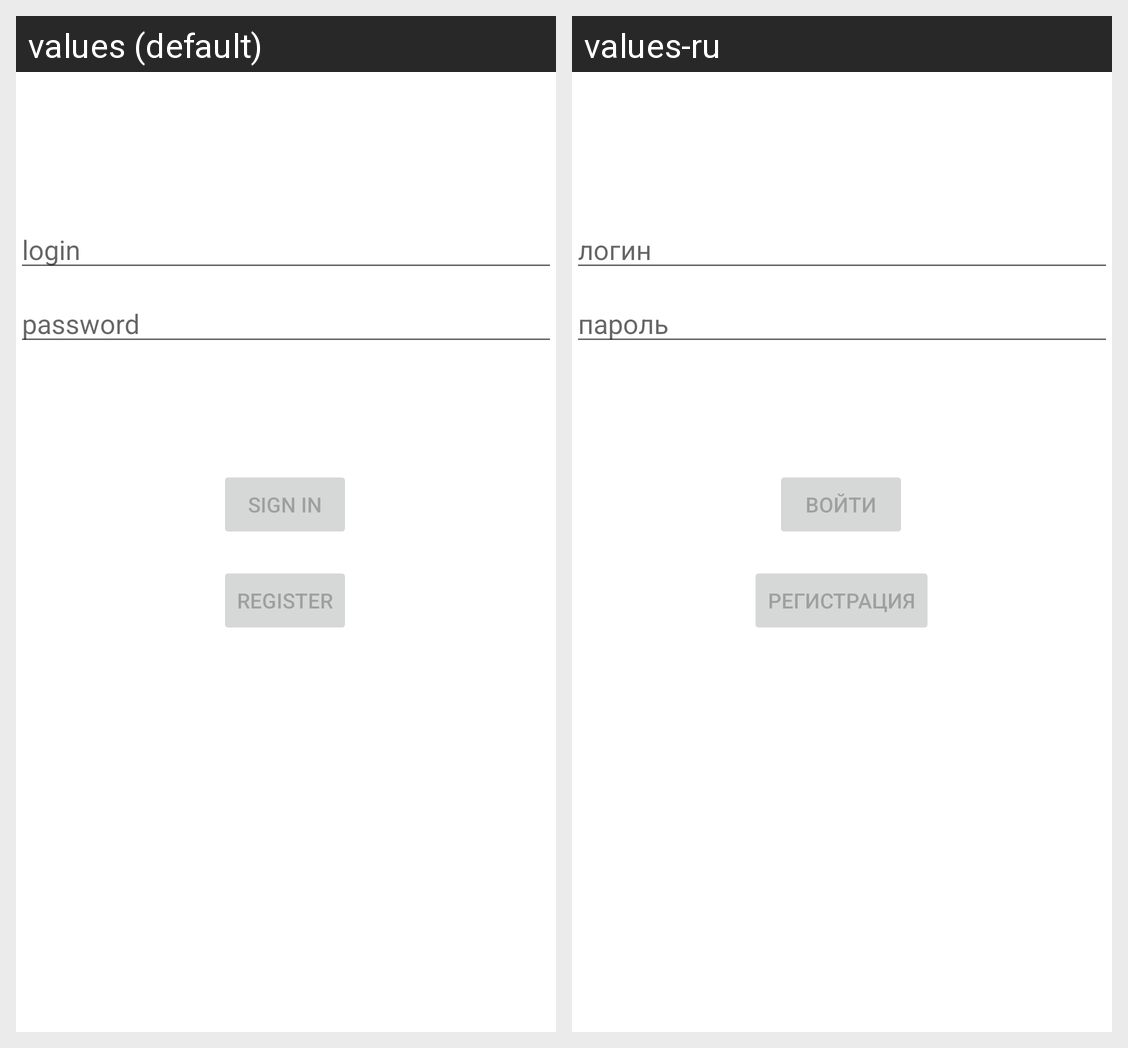

The same Android screen rendered under two of its app's locales, left to right. List the strings drawn on it with the default value and each locale's translation.
Android screen res/layout/activity_login.xml rendered under 2 locales, left to right: values (default), values-ru. Device: Nexus 5 (rendered at 1080×1920; each locale shown at half size, 540×960, under a caption strip naming it); theme Theme.DiscountWatcher.
Strings drawn on this screen, with the default value and each locale's value (text and hints the layout hard-codes, and strings that could not be matched under every locale, appear in the picture but are not listed):

prompt_login
  values: login
  values-ru: логин

prompt_password
  values: password
  values-ru: пароль

action_sign_in_short
  values: Sign in
  values-ru: Войти

action_sign_in
  values: Sign in
  values-ru: Войти

button_register
  values: Register
  values-ru: Регистрация
